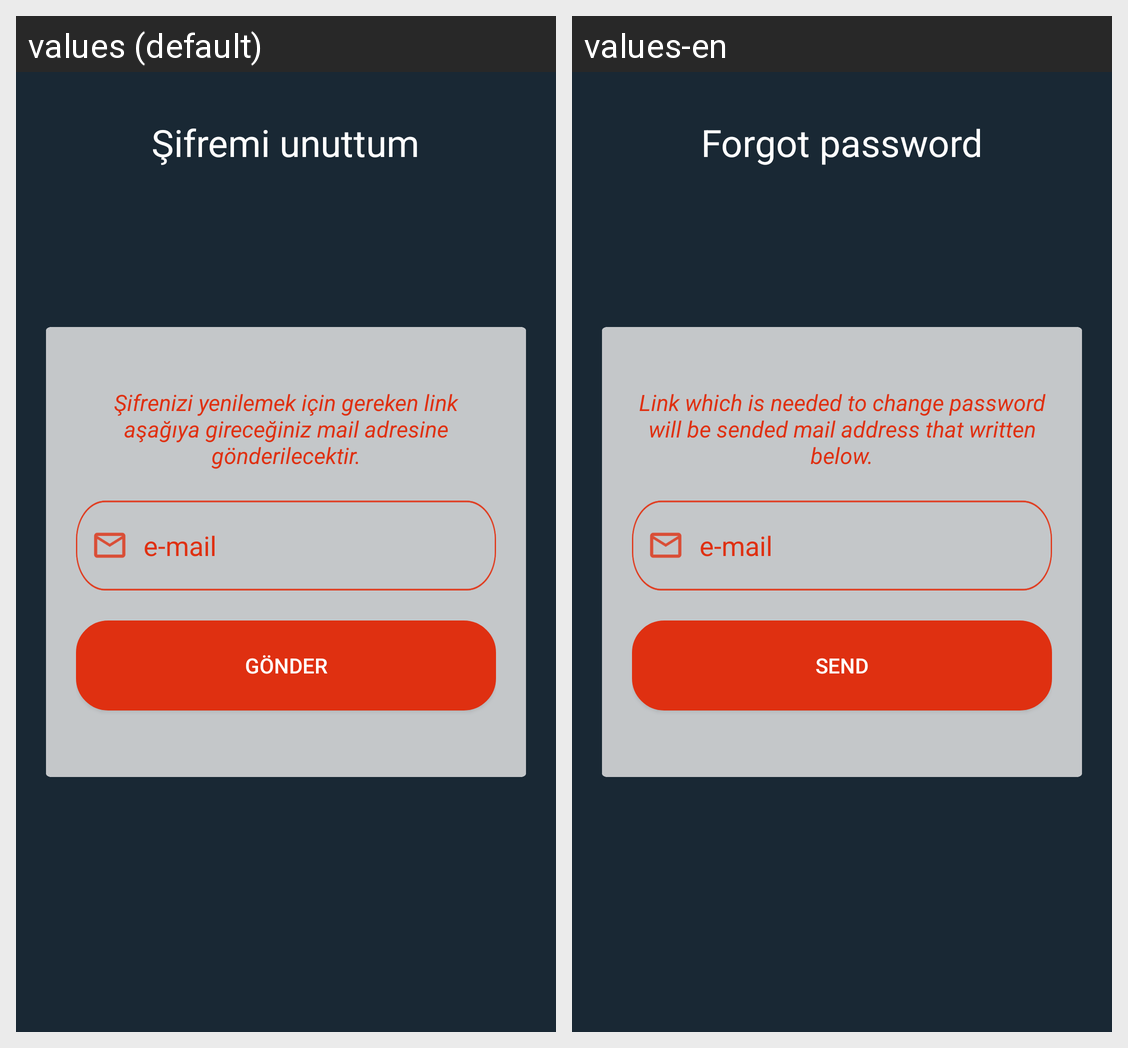

Locale-by-locale string values for the Android screen shown in this grid:
Android screen res/layout/activity_forgot_password.xml rendered under 2 locales, left to right: values (default), values-en. Device: Nexus 5 (rendered at 1080×1920; each locale shown at half size, 540×960, under a caption strip naming it); theme AppTheme.
Strings drawn on this screen, with the default value and each locale's value (text and hints the layout hard-codes, and strings that could not be matched under every locale, appear in the picture but are not listed):

forgot_password
  values: Şifremi unuttum
  values-en: Forgot password

forgot_password_message
  values: Şifrenizi yenilemek için gereken link aşağıya gireceğiniz mail adresine gönderilecektir.
  values-en: Link which is needed to change password will be sended mail address that written below.

btn_send
  values: Gönder
  values-en: Send
